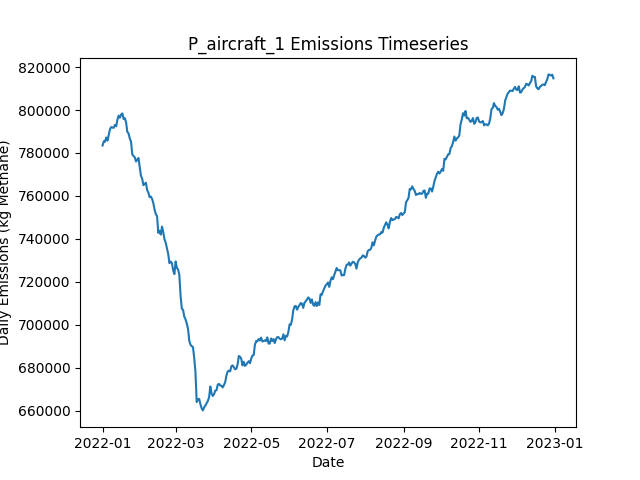

The data file committed next to this chart (first rows):
Date, Daily Emissions (Kg Methane), Daily Mitigable Emissions (Kg Methane), Daily Non-Mitigable Emissions (Kg Methan…, Daily Cost ($), Active Leaks, New Leaks, Leaks Repaired, Leaks Naturally Repaired, Leaks Tagged, Daily Repair Cost ($), Daily Natural Repair Cost ($), aircraft Deployment Cost ($), aircraft Sites flagged for Follow-Up, aircraft Leaks tagged for repair, aircraft Sites Visited, aircraft Travel Time (Minutes), aircraft Survey Time (Minutes), OGI_FU Deployment Cost ($), OGI_FU Sites flagged for Follow-Up, OGI_FU Leaks tagged for repair, OGI_FU Sites Visited, OGI_FU Travel Time (Minutes), OGI_FU Survey Time (Minutes)
2022-01-01, 783477, 161034, 622443, 250, 6547, 6583, 0, 26, 0.00000, 0.00000, 5200, 250, 0, , 160, 318, 159, 0.00000, , 0, 0, 0, 0
2022-01-02, 785462, 162155, 623307, 250, 6551, 20, 0, 11, 0.00000, 0.00000, 2200, 250, 0, , 21, 42, 21, 0.00000, , 0, 0, 0, 0
2022-01-03, 785247, 163772, 621475, 1000, 6540, 8, 0, 14, 70, 0.00000, 2800, 0.00000, 159, , 0, 0, 0, 1000, , 70, 3, 120, 360
2022-01-04, 787223, 163726, 623497, 1000, 6538, 12, 0, 14, 68, 0.00000, 2800, 0.00000, 21, , 0, 0, 0, 1000, , 68, 3, 120, 360
2022-01-05, 785753, 163725, 622028, 1000, 6538, 17, 0, 14, 67, 0.00000, 2800, 0.00000, 0, , 0, 0, 0, 1000, , 67, 3, 120, 360
2022-01-06, 788438, 163058, 625380, 1000, 6545, 26, 0, 14, 70, 0.00000, 2800, 0.00000, 0, , 0, 0, 0, 1000, , 70, 3, 120, 360
2022-01-07, 791067, 163388, 627679, 1000, 6547, 22, 0, 16, 72, 0.00000, 3200, 0.00000, 0, , 0, 0, 0, 1000, , 72, 3, 120, 360
2022-01-08, 792046, 163849, 628197, 1000, 6550, 20, 0, 10, 62, 0.00000, 2000, 0.00000, 0, , 0, 0, 0, 1000, , 62, 3, 120, 360
2022-01-09, 791855, 163986, 627869, 1000, 6552, 18, 0, 11, 81, 0.00000, 2200, 0.00000, 0, , 0, 0, 0, 1000, , 81, 3, 120, 360
2022-01-10, 791691, 164704, 626988, 1000, 6552, 16, 0, 14, 81, 0.00000, 2800, 0.00000, 0, , 0, 0, 0, 1000, , 81, 3, 120, 360
2022-01-11, 793040, 164964, 628076, 1000, 6551, 12, 0, 11, 79, 0.00000, 2200, 0.00000, 0, , 0, 0, 0, 1000, , 79, 3, 120, 360
2022-01-12, 792417, 165084, 627333, 1000, 6551, 18, 0, 12, 88, 0.00000, 2400, 0.00000, 0, , 0, 0, 0, 1000, , 88, 3, 120, 360
2022-01-13, 795557, 168880, 626676, 1000, 6549, 19, 0, 16, 81, 0.00000, 3200, 0.00000, 0, , 0, 0, 0, 1000, , 81, 3, 120, 360
2022-01-14, 797380, 168975, 628404, 1000, 6554, 21, 0, 13, 59, 0.00000, 2600, 0.00000, 0, , 0, 0, 0, 1000, , 59, 3, 120, 360
2022-01-15, 796404, 169192, 627212, 1000, 6557, 19, 0, 12, 64, 0.00000, 2400, 0.00000, 0, , 0, 0, 0, 1000, , 64, 3, 120, 360
2022-01-16, 797905, 169811, 628093, 1000, 6562, 20, 0, 9, 87, 0.00000, 1800, 0.00000, 0, , 0, 0, 0, 1000, , 87, 3, 120, 360
2022-01-17, 798413, 169387, 629027, 1000, 6567, 21, 0, 13, 87, 0.00000, 2600, 0.00000, 0, , 0, 0, 0, 1000, , 87, 3, 120, 360
2022-01-18, 795795, 167270, 628525, 13200, 6510, 17, 61, 9, 63, 12200, 1800, 0.00000, 0, , 0, 0, 0, 1000, , 63, 3, 120, 360
2022-01-19, 796150, 167002, 629148, 13200, 6452, 17, 61, 10, 72, 12200, 2000, 0.00000, 0, , 0, 0, 0, 1000, , 72, 3, 120, 360
2022-01-20, 794289, 165522, 628767, 13400, 6393, 16, 62, 9, 63, 12400, 1800, 0.00000, 0, , 0, 0, 0, 1000, , 63, 3, 120, 360
2022-01-21, 789789, 163147, 626642, 13400, 6333, 13, 62, 5, 72, 12400, 1000, 0.00000, 0, , 0, 0, 0, 1000, , 72, 3, 120, 360
2022-01-22, 789110, 161570, 627540, 14200, 6271, 20, 66, 10, 68, 13200, 2000, 0.00000, 0, , 0, 0, 0, 1000, , 68, 3, 120, 360
2022-01-23, 786764, 159690, 627074, 11400, 6218, 13, 52, 10, 80, 10400, 2000, 0.00000, 0, , 0, 0, 0, 1000, , 80, 3, 120, 360
2022-01-24, 785234, 158696, 626538, 15000, 6158, 20, 70, 4, 67, 14000, 800, 0.00000, 0, , 0, 0, 0, 1000, , 67, 3, 120, 360
2022-01-25, 779374, 156016, 623359, 16200, 6084, 19, 76, 11, 67, 15200, 2200, 0.00000, 0, , 0, 0, 0, 1000, , 67, 3, 120, 360
2022-01-26, 778556, 154799, 623756, 14600, 6020, 19, 68, 12, 75, 13600, 2400, 0.00000, 0, , 0, 0, 0, 1000, , 75, 3, 120, 360
2022-01-27, 778023, 152919, 625104, 16200, 5949, 15, 76, 6, 93, 15200, 1200, 0.00000, 0, , 0, 0, 0, 1000, , 93, 3, 120, 360
2022-01-28, 776049, 149925, 626124, 16000, 5877, 19, 75, 11, 77, 15000, 2200, 0.00000, 0, , 0, 0, 0, 1000, , 77, 3, 120, 360
2022-01-29, 776802, 150108, 626694, 10600, 5832, 18, 48, 8, 86, 9600, 1600, 0.00000, 0, , 0, 0, 0, 1000, , 86, 3, 120, 360
2022-01-30, 777685, 149090, 628595, 12000, 5784, 21, 55, 9, 76, 11000, 1800, 0.00000, 0, , 0, 0, 0, 1000, , 76, 3, 120, 360
2022-01-31, 773589, 147603, 625985, 17200, 5705, 19, 81, 10, 90, 16200, 2000, 0.00000, 0, , 0, 0, 0, 1000, , 90, 3, 120, 360
2022-02-01, 769411, 142389, 627022, 16600, 5630, 19, 78, 10, 79, 15600, 2000, 0.00000, 0, , 0, 0, 0, 1000, , 79, 3, 120, 360
2022-02-02, 768013, 141198, 626815, 12200, 5577, 16, 56, 6, 76, 11200, 1200, 0.00000, 0, , 0, 0, 0, 1000, , 76, 3, 120, 360
2022-02-03, 765022, 139175, 625847, 13800, 5520, 17, 64, 6, 72, 12800, 1200, 0.00000, 0, , 0, 0, 0, 1000, , 72, 3, 120, 360
2022-02-04, 765581, 138006, 627575, 12000, 5477, 21, 55, 9, 63, 11000, 1800, 0.00000, 0, , 0, 0, 0, 1000, , 63, 3, 120, 360
2022-02-05, 766174, 136473, 629700, 13600, 5424, 16, 63, 3, 94, 12600, 600, 0.00000, 0, , 0, 0, 0, 1000, , 94, 3, 120, 360
2022-02-06, 762703, 134195, 628508, 13200, 5372, 22, 61, 4, 80, 12200, 800, 0.00000, 0, , 0, 0, 0, 1000, , 80, 3, 120, 360
2022-02-07, 761571, 132251, 629320, 14600, 5311, 18, 68, 4, 67, 13600, 800, 0.00000, 0, , 0, 0, 0, 1000, , 67, 3, 120, 360
2022-02-08, 759465, 130127, 629338, 12600, 5260, 19, 58, 6, 77, 11600, 1200, 0.00000, 0, , 0, 0, 0, 1000, , 77, 3, 120, 360
2022-02-09, 759683, 128254, 631428, 12800, 5214, 22, 59, 6, 81, 11800, 1200, 0.00000, 0, , 0, 0, 0, 1000, , 81, 3, 120, 360
2022-02-10, 758639, 126761, 631878, 13600, 5154, 12, 63, 5, 87, 12600, 1000, 0.00000, 0, , 0, 0, 0, 1000, , 87, 3, 120, 360
2022-02-11, 756612, 124250, 632362, 17600, 5077, 21, 83, 8, 71, 16600, 1600, 0.00000, 0, , 0, 0, 0, 1000, , 71, 3, 120, 360
2022-02-12, 753659, 122576, 631083, 14800, 5008, 15, 69, 7, 90, 13800, 1400, 0.00000, 0, , 0, 0, 0, 1000, , 90, 3, 120, 360
2022-02-13, 751520, 119884, 631636, 15600, 4946, 22, 73, 5, 86, 14600, 1000, 0.00000, 0, , 0, 0, 0, 1000, , 86, 3, 120, 360
2022-02-14, 750598, 118374, 632223, 14600, 4879, 11, 68, 6, 70, 13600, 1200, 0.00000, 0, , 0, 0, 0, 1000, , 70, 3, 120, 360
2022-02-15, 742845, 114648, 628197, 17000, 4798, 13, 80, 5, 84, 16000, 1000, 0.00000, 0, , 0, 0, 0, 1000, , 84, 3, 120, 360
2022-02-16, 743821, 113516, 630305, 14800, 4745, 19, 69, 1, 78, 13800, 200, 0.00000, 0, , 0, 0, 0, 1000, , 78, 3, 120, 360
2022-02-17, 742027, 112568, 629459, 14400, 4688, 20, 67, 6, 70, 13400, 1200, 0.00000, 0, , 0, 0, 0, 1000, , 70, 3, 120, 360
2022-02-18, 745756, 111287, 634470, 14000, 4643, 29, 65, 5, 68, 13000, 1000, 0.00000, 0, , 0, 0, 0, 1000, , 68, 3, 120, 360
2022-02-19, 743171, 110049, 633122, 11800, 4599, 19, 54, 3, 83, 10800, 600, 0.00000, 0, , 0, 0, 0, 1000, , 83, 3, 120, 360
2022-02-20, 739815, 107073, 632742, 17800, 4518, 12, 84, 4, 75, 16800, 800, 0.00000, 0, , 0, 0, 0, 1000, , 75, 3, 120, 360
2022-02-21, 738258, 103685, 634573, 14800, 4456, 14, 69, 5, 76, 13800, 1000, 0.00000, 0, , 0, 0, 0, 1000, , 76, 3, 120, 360
2022-02-22, 735621, 101359, 634262, 12000, 4406, 13, 55, 6, 66, 11000, 1200, 0.00000, 0, , 0, 0, 0, 1000, , 66, 3, 120, 360
2022-02-23, 733046, 99751, 633295, 13800, 4342, 12, 64, 1, 67, 12800, 200, 0.00000, 0, , 0, 0, 0, 1000, , 67, 3, 120, 360
2022-02-24, 728718, 94957, 633761, 15800, 4282, 22, 74, 5, 82, 14800, 1000, 0.00000, 0, , 0, 0, 0, 1000, , 82, 3, 120, 360
2022-02-25, 729459, 91464, 637995, 16400, 4224, 23, 77, 2, 64, 15400, 400, 0.00000, 0, , 0, 0, 0, 1000, , 64, 3, 120, 360
2022-02-26, 728825, 89655, 639170, 12800, 4180, 21, 59, 1, 83, 11800, 200, 0.00000, 0, , 0, 0, 0, 1000, , 83, 3, 120, 360
2022-02-27, 725380, 85899, 639481, 17600, 4112, 20, 83, 4, 68, 16600, 800, 0.00000, 0, , 0, 0, 0, 1000, , 68, 3, 120, 360
2022-02-28, 723633, 83219, 640414, 16600, 4046, 18, 78, 2, 68, 15600, 400, 0.00000, 0, , 0, 0, 0, 1000, , 68, 3, 120, 360
2022-03-01, 729513, 87302, 642211, 13000, 4005, 26, 60, 3, 73, 12000, 600, 0.00000, 0, , 0, 0, 0, 1000, , 73, 3, 120, 360
... 305 more rows
